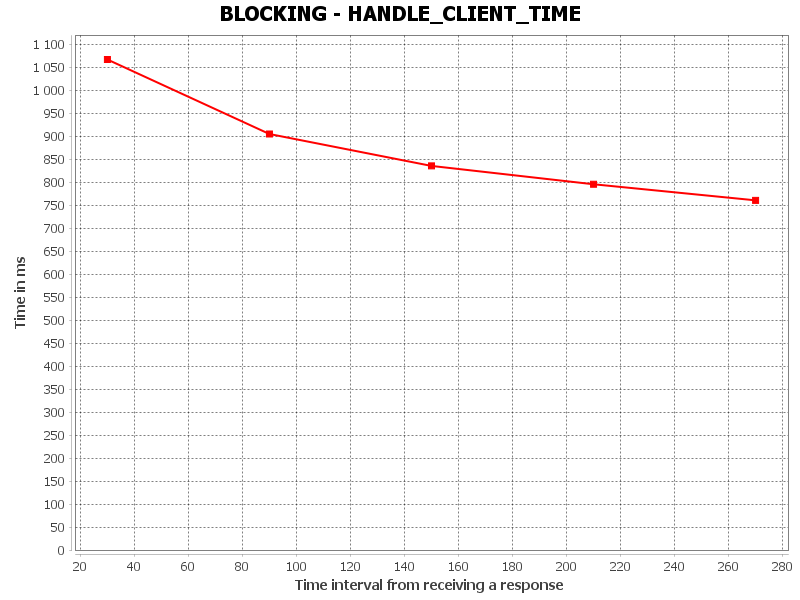

The file beside this chart, header and first rows:
HANDLE_CLIENT_TIME, Time interval from receiving a response, Time in ms
0, 30.0, 1067
1, 90.0, 904.6
2, 150.0, 835.2
3, 210.0, 795.4
4, 270.0, 760.4
